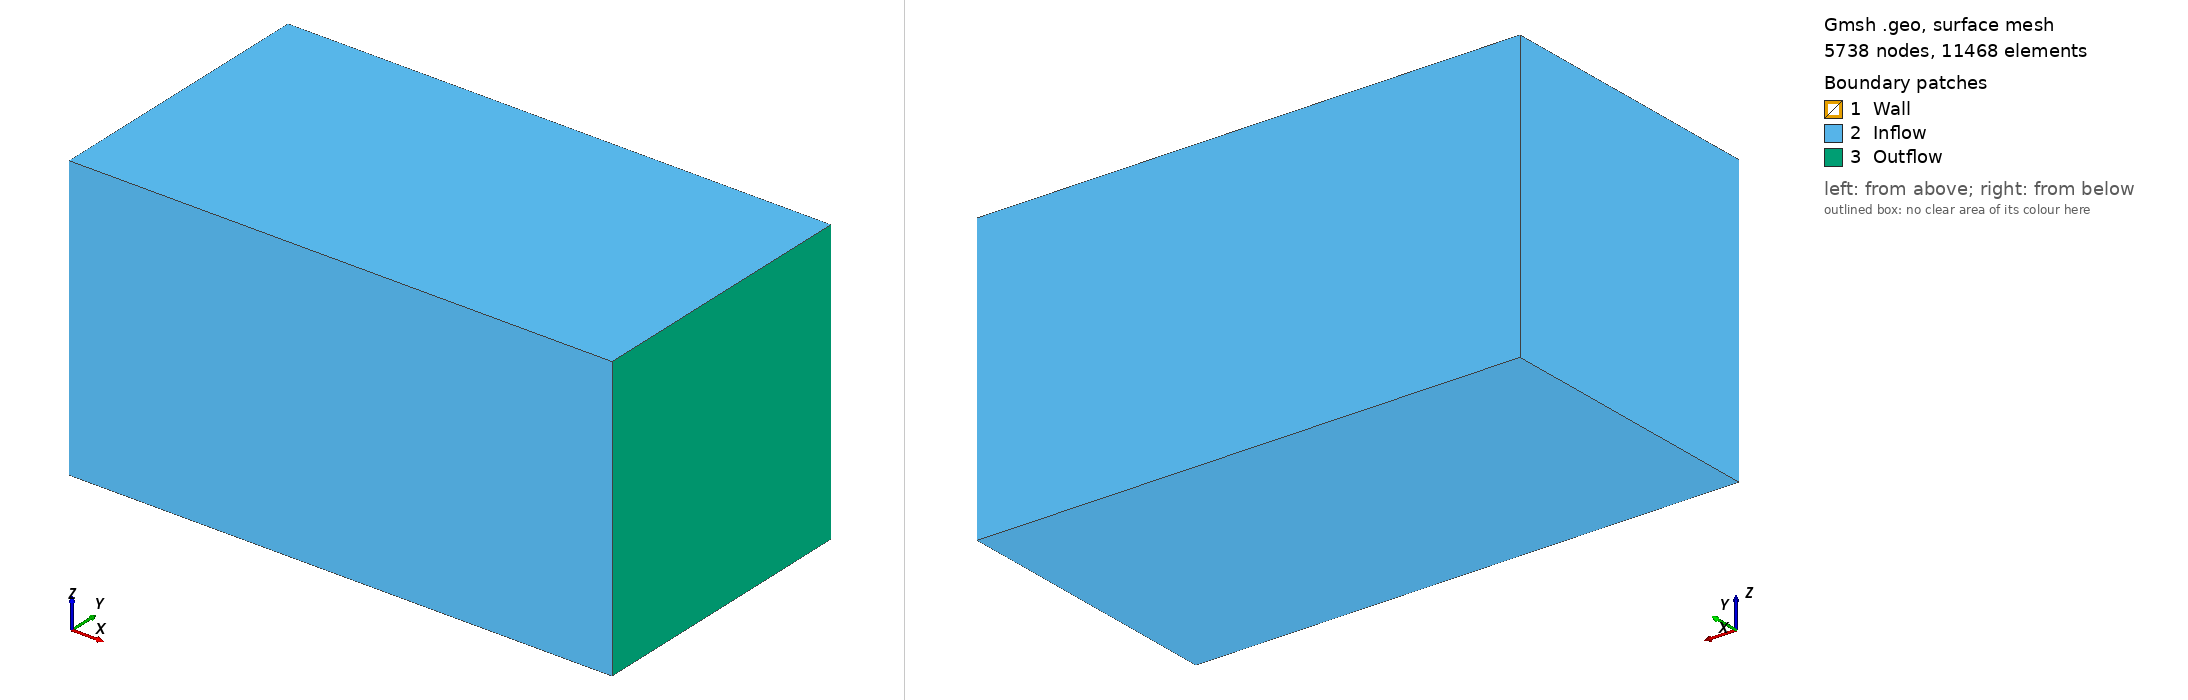

Gmsh geometry script, surface-meshed: 5738 nodes, 11468 surface elements. Boundary patches (legend numbers): 1 Wall, 2 Inflow, 3 Outflow. Left view from above one corner, right view from below the opposite corner. Legend entries are the model's physical surfaces. The drawing asked Gmsh for element sizes between 1% and 20% of the model's largest extent; the script's own settings can give other sizes.

=== insFreeCube3D.geo (drawn) ===
rcube = DefineNumber[0.05];
rBox = DefineNumber[0.5];

fcube  = DefineNumber[1];
fside  = DefineNumber[5];
fdown  = DefineNumber[15];

xmin = DefineNumber[-fside-fcube/2];
xmax = DefineNumber[ fdown+fcube/2];
ymin = DefineNumber[-fside-fcube/2];
ymax = DefineNumber[ fside+fcube/2];
zmin = DefineNumber[-fside-fcube/2];
zmax = DefineNumber[ fside+fcube/2];

//cube
Point(1) = {-fcube/2, -fcube/2, -fcube/2, rcube};
Point(2) = { fcube/2, -fcube/2, -fcube/2, rcube};
Point(3) = {-fcube/2,  fcube/2, -fcube/2, rcube};
Point(4) = { fcube/2,  fcube/2, -fcube/2, rcube};
Point(5) = {-fcube/2, -fcube/2,  fcube/2, rcube};
Point(6) = { fcube/2, -fcube/2,  fcube/2, rcube};
Point(7) = {-fcube/2,  fcube/2,  fcube/2, rcube};
Point(8) = { fcube/2,  fcube/2,  fcube/2, rcube};

//bounding box
Point( 9) = {xmin, ymin, zmin, rBox};
Point(10) = {xmax, ymin, zmin, rBox};
Point(11) = {xmin, ymax, zmin, rBox};
Point(12) = {xmax, ymax, zmin, rBox};
Point(13) = {xmin, ymin, zmax, rBox};
Point(14) = {xmax, ymin, zmax, rBox};
Point(15) = {xmin, ymax, zmax, rBox};
Point(16) = {xmax, ymax, zmax, rBox};
Line(1) = {1, 5};
Line(2) = {5, 6};
Line(3) = {6, 2};
Line(4) = {2, 1};
Line(5) = {3, 7};
Line(6) = {7, 8};
Line(7) = {8, 4};
Line(8) = {4, 3};
Line(9) = {3, 1};
Line(10) = {5, 7};
Line(11) = {8, 6};
Line(12) = {2, 4};
Line(13) = {9, 13};
Line(14) = {13, 14};
Line(15) = {14, 10};
Line(16) = {10, 9};
Line(17) = {11, 15};
Line(18) = {15, 16};
Line(19) = {16, 12};
Line(20) = {12, 11};
Line(21) = {11, 9};
Line(22) = {13, 15};
Line(23) = {16, 14};
Line(24) = {10, 12};
Line Loop(25) = {1, 2, 3, 4};
Plane Surface(26) = {25};
Line Loop(27) = {5, 6, 7, 8};
Plane Surface(28) = {27};
Line Loop(29) = {9, 1, 10, -5};
Plane Surface(30) = {29};
Line Loop(31) = {10, 6, 11, -2};
Plane Surface(32) = {31};
Line Loop(33) = {11, 3, 12, -7};
Plane Surface(34) = {33};
Line Loop(35) = {4, -9, -8, -12};
Plane Surface(36) = {35};
Line Loop(37) = {13, 14, 15, 16};
Plane Surface(38) = {37};
Line Loop(39) = {17, 18, 19, 20};
Plane Surface(40) = {39};
Line Loop(41) = {21, 13, 22, -17};
Plane Surface(42) = {41};
Line Loop(43) = {18, 23, -14, 22};
Plane Surface(44) = {43};
Line Loop(45) = {23, 15, 24, -19};
Plane Surface(46) = {45};
Line Loop(47) = {16, -21, -20, -24};
Plane Surface(48) = {47};
Surface Loop(49) = {44, 40, 42, 48, 38, 46};
Surface Loop(50) = {32, 30, 36, 26, 34, 28};
Volume(51) = {49, 50};
Physical Surface("Wall", 1) = {32, 30, 28, 36, 26, 34};
Physical Surface("Inflow",2) = {42, 44, 38, 48, 40};
Physical Surface("Outflow",3) = {46};
Physical Volume("Domain",9) = {51};
